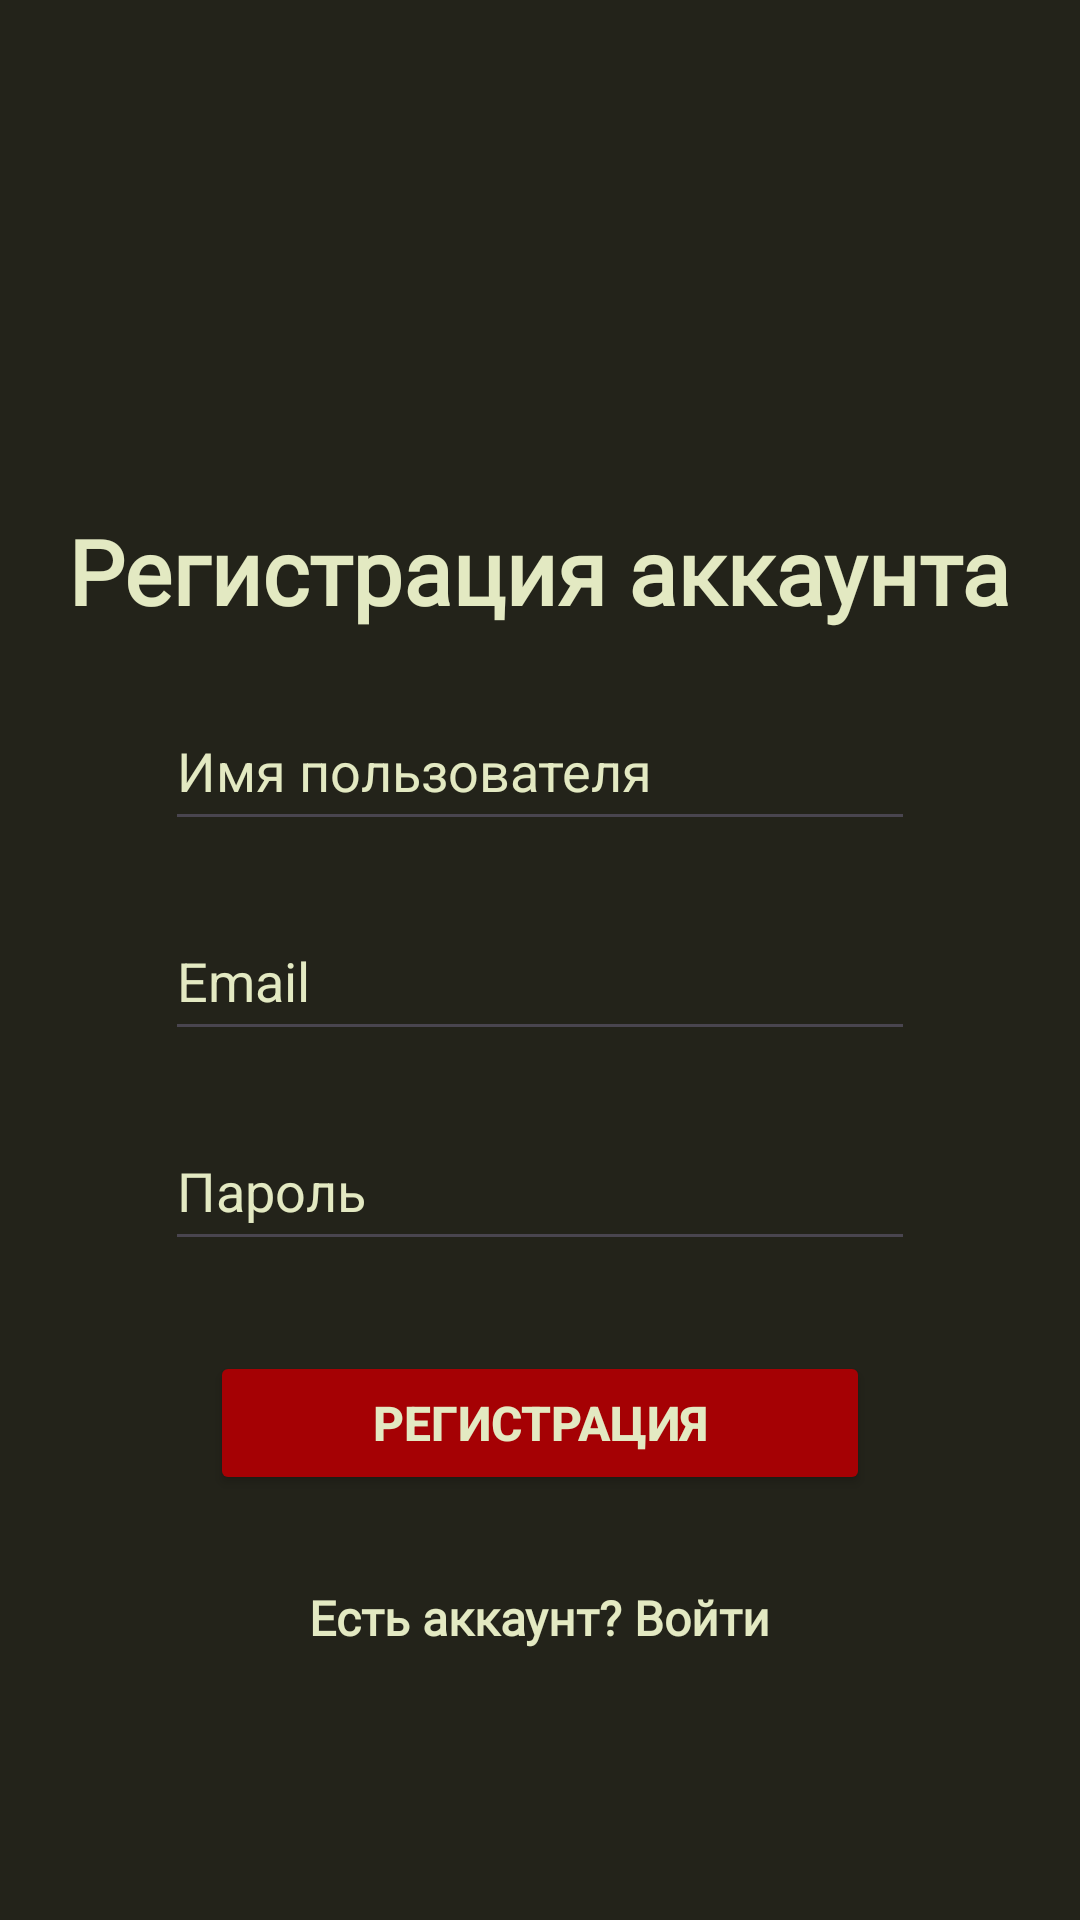

Write the Android layout XML for this screen, with the resource values it uses.
<!-- AndroidManifest.xml: application theme Theme.Animetracker -->
<!-- res/layout/activity_main.xml -->
<?xml version="1.0" encoding="utf-8"?>
<LinearLayout xmlns:android="http://schemas.android.com/apk/res/android"
    xmlns:app="http://schemas.android.com/apk/res-auto"
    xmlns:tools="http://schemas.android.com/tools"
    android:id="@+id/main"
    android:layout_width="match_parent"
    android:layout_height="match_parent"
    android:orientation="vertical"
    android:background="#23231a"
    tools:context=".MainActivity">

    <TextView
        android:layout_width="wrap_content"
        android:layout_height="wrap_content"
        android:layout_gravity="center"
        android:layout_marginTop="170dp"
        android:fontFamily="@font/ubuntu"
        android:text="Регистрация аккаунта"
        android:textColor="#e3e9c2"
        android:textSize="30sp"
        android:textStyle="bold" />

    <EditText
        android:id="@+id/user_login"
        android:layout_width="250dp"
        android:layout_height="50dp"
        android:ems="10"
        android:inputType="text"
        android:layout_marginTop="20dp"
        android:layout_gravity="center"
        android:textColorHint="#e3e9c2"
        android:hint="Имя пользователя" />

    <EditText
        android:id="@+id/user_email"
        android:layout_width="250dp"
        android:layout_height="50dp"
        android:ems="10"
        android:inputType="textEmailAddress"
        android:layout_marginTop="20dp"
        android:layout_gravity="center"
        android:textColorHint="#e3e9c2"
        android:hint="Email" />

    <EditText
        android:id="@+id/user_pass"
        android:layout_width="250dp"
        android:layout_height="50dp"
        android:ems="10"
        android:inputType="textPassword"
        android:layout_marginTop="20dp"
        android:layout_gravity="center"
        android:textColorHint="#e3e9c2"
        android:hint="Пароль" />

    <Button
        android:id="@+id/button_signup"
        android:layout_width="220dp"
        android:layout_height="wrap_content"
        android:textSize="16sp"
        android:text="Регистрация"
        android:textColor="#e3e9c2"
        android:textStyle="bold"
        android:backgroundTint="#a50104"
        android:layout_gravity="center"
        android:layout_marginTop="30dp"/>

    <TextView
        android:id="@+id/link_to_auth"
        android:layout_width="wrap_content"
        android:layout_height="wrap_content"
        android:layout_gravity="center"
        android:layout_marginTop="30dp"
        android:fontFamily="@font/ubuntu"
        android:text="Есть аккаунт? Войти"
        android:textColor="#e3e9c2"
        android:textSize="16sp"
        android:textStyle="bold" />

</LinearLayout>
<!-- resources referenced by this layout -->
<resources>
  <style name="Theme.Animetracker" parent="Base.Theme.Animetracker" />
  <style name="Base.Theme.Animetracker" parent="Theme.Material3.DayNight.NoActionBar">
          
          
      </style>
</resources>
